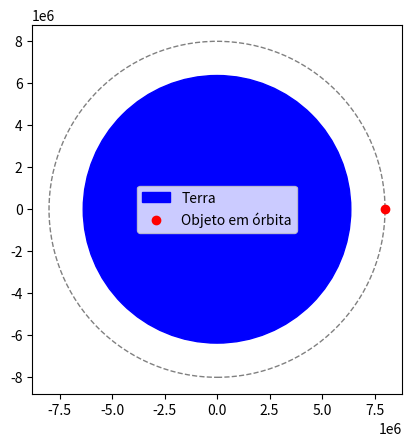

Recreate this plot in Python.
import numpy as np
import matplotlib.pyplot as plt
import matplotlib.animation as animation

# Constantes universais
G = 6.67430e-11  # Constante gravitacional em m^3 kg^-1 s^-2

# Função para calcular a velocidade orbital
def velocidade_orbital(massa_central, raio_orbital):
    return np.sqrt(G * massa_central / raio_orbital)

# Função para calcular o período orbital
def periodo_orbital(massa_central, raio_orbital):
    velocidade = velocidade_orbital(massa_central, raio_orbital)
    circunferencia_orbital = 2 * np.pi * raio_orbital
    return circunferencia_orbital / velocidade

# Parâmetros do sistema (usando a Terra como exemplo)
massa_terra = 5.972e24  # Massa da Terra em kg
raio_orbital = 8000000  # Raio orbital a 300 km acima da Terra em metros

# Calcular velocidade e período orbital
velocidade = velocidade_orbital(massa_terra, raio_orbital)
periodo = periodo_orbital(massa_terra, raio_orbital)

# Parâmetros de tempo para a simulação
delta_t = 60  # Intervalo de tempo em segundos (1 minuto)
total_time = int(periodo)  # Tempo total para uma órbita completa

# Inicializar dados de posição
theta_values = np.arange(0, 2 * np.pi, 2 * np.pi / (total_time / delta_t))

# Configuração da animação
fig, ax = plt.subplots()
ax.set_aspect('equal')
ax.set_xlim(-raio_orbital * 1.1, raio_orbital * 1.1)
ax.set_ylim(-raio_orbital * 1.1, raio_orbital * 1.1)

# Desenhar a Terra
terra = plt.Circle((0, 0), 6371000, color='blue', label='Terra')
ax.add_artist(terra)

# Desenhar a órbita
orbita = plt.Circle((0, 0), raio_orbital, color='grey', fill=False, linestyle='--')
ax.add_artist(orbita)

# Desenhar o objeto em órbita
objeto, = ax.plot([], [], 'ro', label='Objeto em órbita')

# Função para atualizar a posição do objeto
def update(i):
    theta = theta_values[i]
    x = raio_orbital * np.cos(theta)
    y = raio_orbital * np.sin(theta)
    objeto.set_data([x], [y])  # Passar x e y como listas
    return objeto,

# Criar a animação
ani = animation.FuncAnimation(fig, update, frames=len(theta_values), interval=50, blit=True)

# Mostrar o gráfico com animação
plt.legend()
plt.show()
